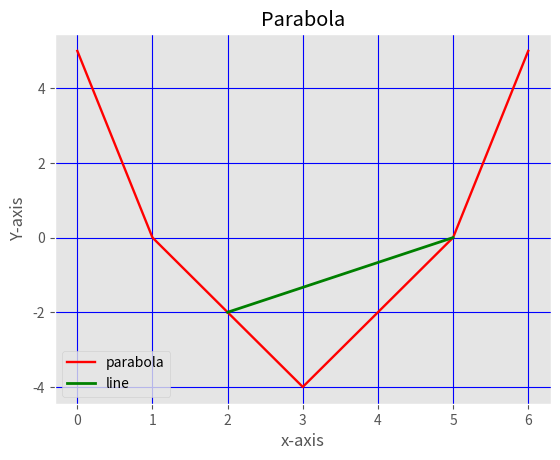

Recreate this plot in Python.
# Drawing a parabola

from matplotlib import pyplot
from matplotlib import style

style.use('ggplot') # This is used to apply the style sheet of the graph
x_axisvalues = [0,1,3,5,6]
y_axisvalues = [5,0,-4,0,5]
x1_axisvalues = [5,2]
y1_axisvalues =[0,-2]

pyplot.plot(x_axisvalues,y_axisvalues,'r',label ="parabola",linewidth = 1.7)
pyplot.plot(x1_axisvalues,y1_axisvalues,'g',label = 'line',linewidth = 2.0)

pyplot.title("Parabola")
pyplot.ylabel("Y-axis")
pyplot.xlabel("x-axis")
pyplot.grid(True,color = 'b')   # This function is link with layout of the graph
pyplot.legend() # This function is link with label

pyplot.show()   # this function is used to display the content